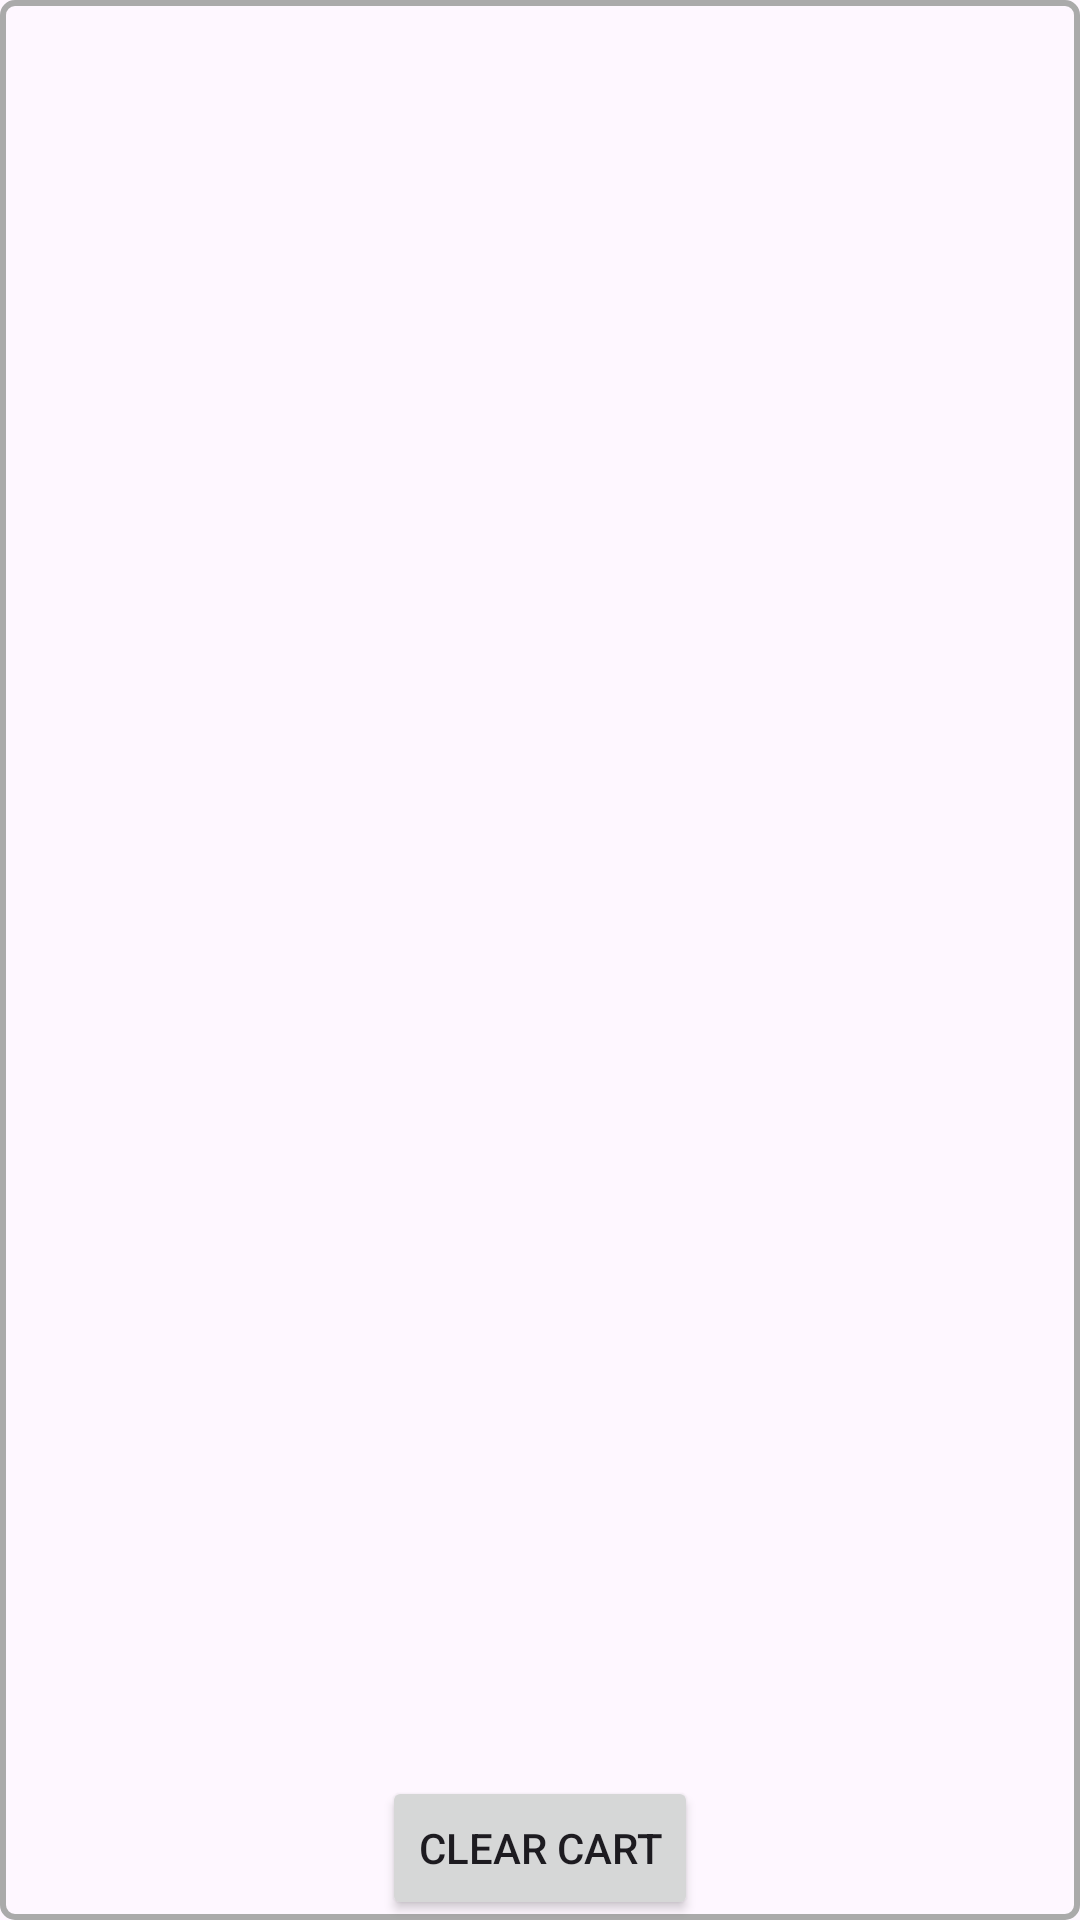

Write the Android layout XML for this screen, with the resource values it uses.
<!-- AndroidManifest.xml: application theme Theme.TestDag -->
<!-- res/layout/fragment_cart.xml -->
<?xml version="1.0" encoding="utf-8"?>
<androidx.constraintlayout.widget.ConstraintLayout xmlns:android="http://schemas.android.com/apk/res/android"
    xmlns:app="http://schemas.android.com/apk/res-auto"
    android:layout_marginStart="8dp"
    android:layout_marginEnd="8dp"
    android:layout_marginTop="50dp"
    android:layout_marginBottom="8dp"
    android:background="@drawable/fragment_border"
    android:layout_width="match_parent"
    android:layout_height="match_parent">

    <androidx.recyclerview.widget.RecyclerView
        android:id="@+id/cart_list"
        android:layout_width="match_parent"
        android:layout_height="0dp"
        android:layout_margin="8dp"
        app:layout_constraintTop_toTopOf="parent"
        app:layout_constraintBottom_toTopOf="@id/clear_cart_button"
        app:layout_constraintStart_toStartOf="parent"
        app:layout_constraintEnd_toEndOf="parent" />

    <Button
        android:id="@+id/clear_cart_button"
        android:layout_width="wrap_content"
        android:layout_height="wrap_content"
        android:text="@string/clear_cart"
        app:layout_constraintBottom_toBottomOf="parent"
        app:layout_constraintEnd_toEndOf="parent"
        app:layout_constraintStart_toStartOf="parent" />

</androidx.constraintlayout.widget.ConstraintLayout>
<!-- resources referenced by this layout -->
<resources>
  <!-- drawable fragment_border (drawable) -->
  <?xml version="1.0" encoding="utf-8"?>
  <shape xmlns:android="http://schemas.android.com/apk/res/android">
      <stroke
          android:width="2dp"
          android:color="@android:color/darker_gray" />
      <solid android:color="@android:color/transparent" />
      <corners android:radius="4dp" />
  </shape>
  <string name="clear_cart">Clear Cart</string>
  <style name="Theme.TestDag" parent="Base.Theme.TestDag" />
  <style name="Base.Theme.TestDag" parent="Theme.Material3.DayNight.NoActionBar">
          
          
      </style>
</resources>
